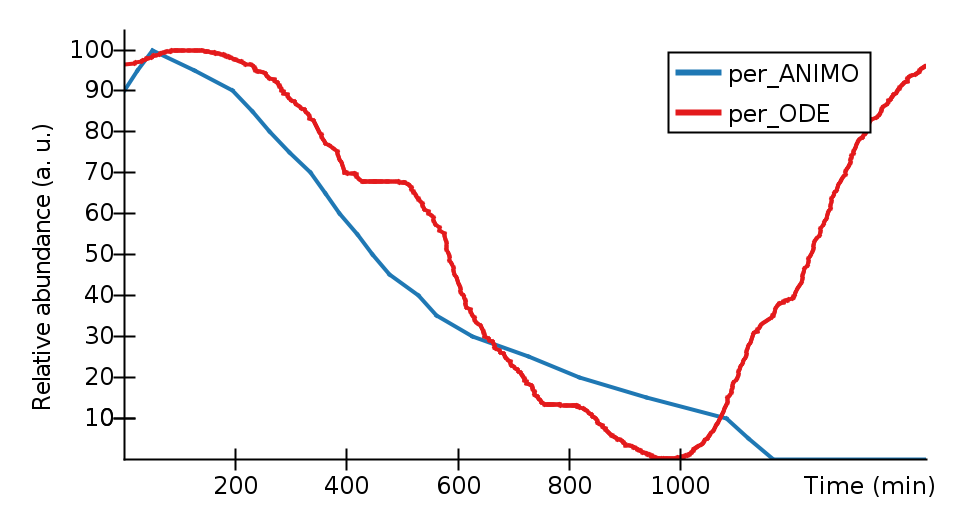

Source data for this figure (header and first rows):
Time (min), per_ANIMO, per_ODE, 
0, 90, 96.5, 
18.73, , 96.73, 
20.44, , 96.95, 
23.8, 95, , 
31.14, , 97.17, 
34.1, , 97.38, 
38.37, , 97.59, 
40.48, , 97.8, 
43.04, , 98, 
48.62, , 98.19, 
50.4, 100, , 
51.13, , 98.39, 
53.69, , 98.57, 
56.71, , 98.75, 
63.94, , 98.91, 
64.79, , 99.06, 
65.65, , 99.19, 
71.62, , 99.31, 
72.88, , 99.43, 
75.89, , 99.53, 
81.87, , 99.63, 
83.98, , 99.71, 
86.09, , 99.78, 
89.1, , 99.84, 
92.07, , 99.88, 
93.77, , 99.92, 
95.08, , 99.95, 
98.04, , 99.98, 
102.3, , 99.99, 
105.3, , 100, 
107.4, , 100, 
115.1, , 100, 
118.1, , 99.98, 
124.9, , 99.97, 
127.2, 95, , 
127.9, , 99.94, 
129.6, , 99.92, 
133, , 99.88, 
138.1, , 99.84, 
140.7, , 99.8, 
146.2, , 99.74, 
147.1, , 99.69, 
149.2, , 99.63, 
150, , 99.56, 
157.7, , 99.49, 
160.3, , 99.41, 
162.8, , 99.33, 
164.1, , 99.24, 
165.8, , 99.14, 
168.8, , 99.04, 
174.8, , 98.94, 
179.1, , 98.83, 
181.2, , 98.72, 
182, , 98.59, 
184.1, , 98.47, 
187.5, , 98.34, 
189.3, , 98.2, 
191.8, , 98.06, 
194.4, 90, , 
194.8, , 97.92, 
... 566 more rows
